Dataset: tool_crops (GitHub, SSimplex2003/ProjectBrothereye). Classes: cutting, measure, place part, screwing.

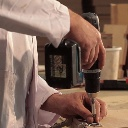
Label: screwing

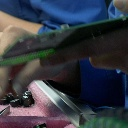
Label: place part

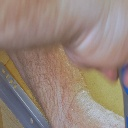
Label: screwing

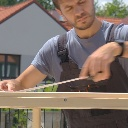
Label: measure

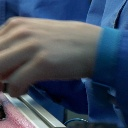
Label: place part

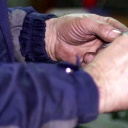
Label: measure
